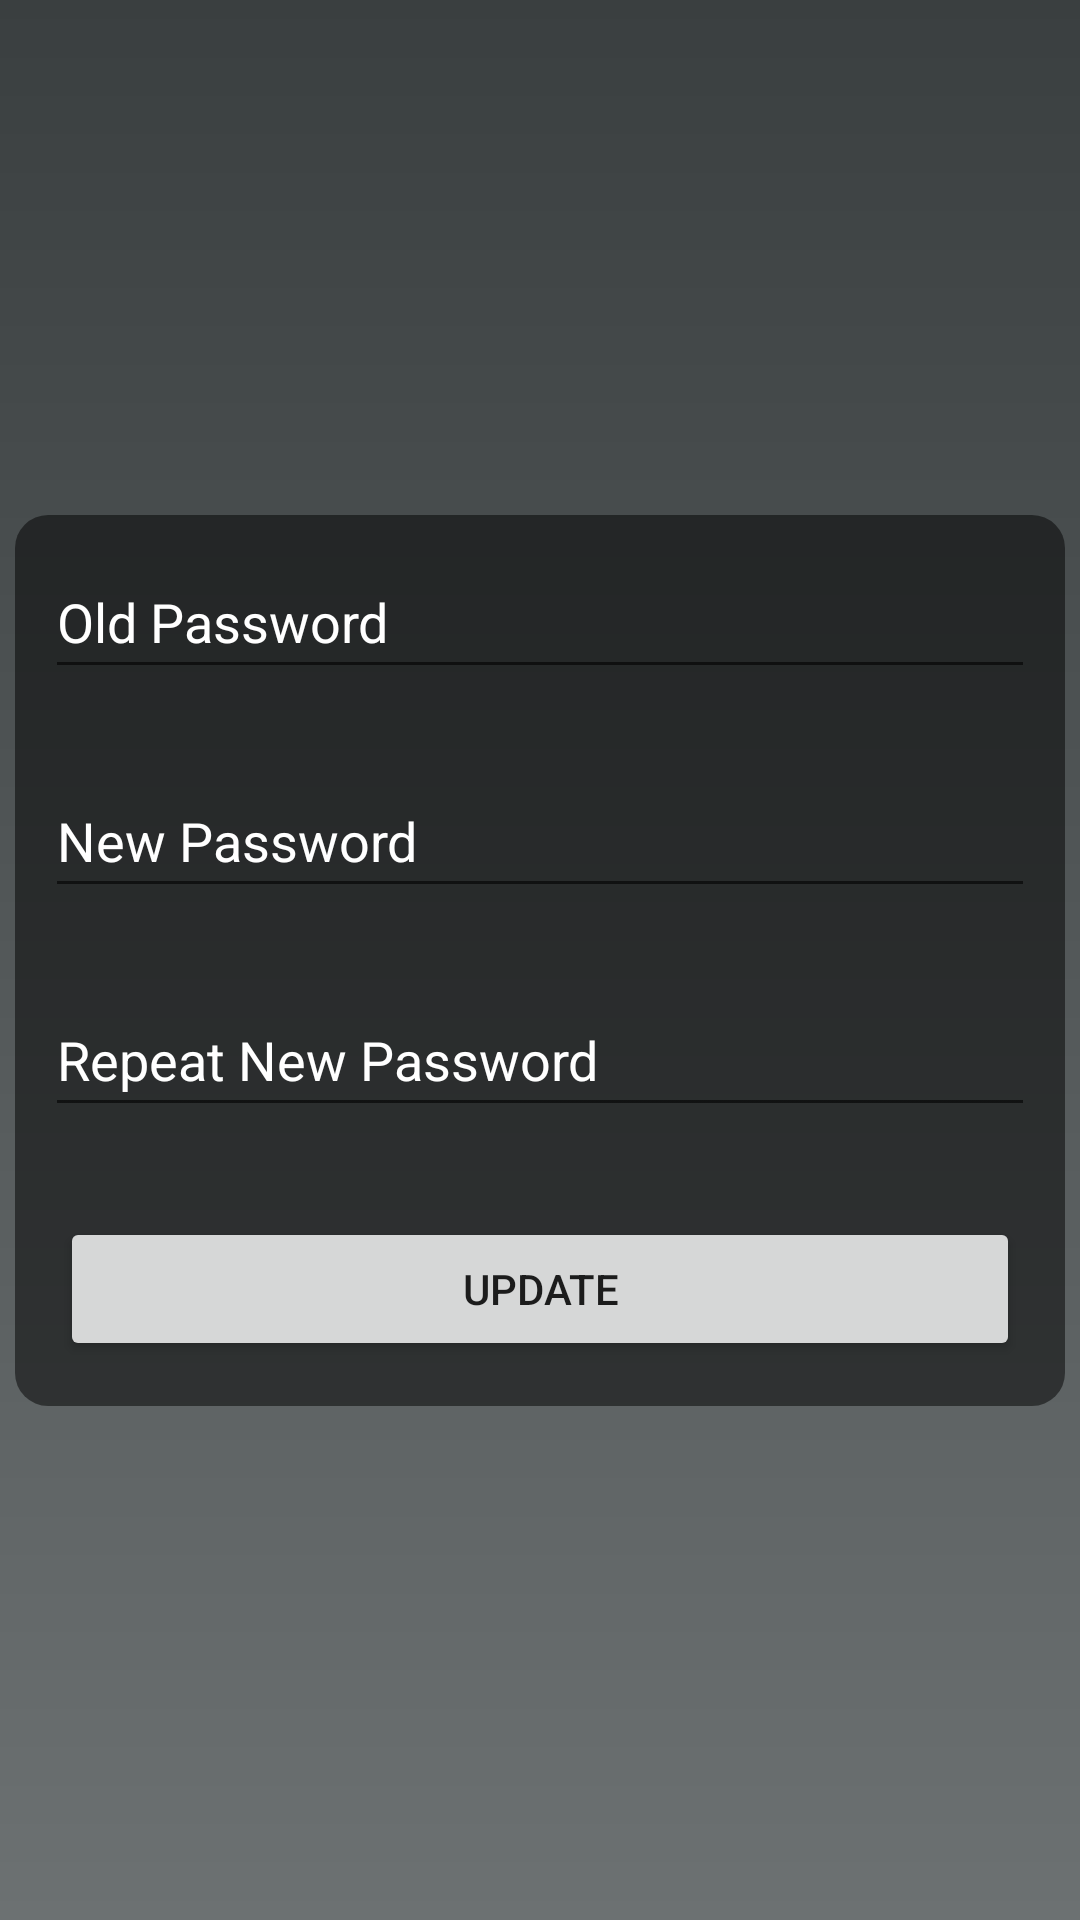

Here is an Android app screen rendered from its layout file. Give the layout XML and the strings, colors and styles it references.
<!-- AndroidManifest.xml: application theme Theme.Estudo -->
<!-- res/layout/activity_edit.xml -->
<?xml version="1.0" encoding="utf-8"?>
<androidx.constraintlayout.widget.ConstraintLayout xmlns:android="http://schemas.android.com/apk/res/android"
    xmlns:app="http://schemas.android.com/apk/res-auto"
    xmlns:tools="http://schemas.android.com/tools"
    android:layout_width="match_parent"
    android:layout_height="match_parent"
    android:background="@drawable/main_background"
    tools:context=".menuClient.EditActivity">


    <LinearLayout
        android:id="@+id/linearLayout2"
        android:layout_width="350dp"
        android:layout_height="wrap_content"
        android:orientation="vertical"
        app:layout_constraintBottom_toBottomOf="parent"
        app:layout_constraintEnd_toEndOf="parent"
        app:layout_constraintStart_toStartOf="parent"
        app:layout_constraintTop_toTopOf="parent"
        android:background="@drawable/black_low_opacity_card">

        <EditText
            android:id="@+id/oldPassword"
            android:layout_width="match_parent"
            android:layout_height="wrap_content"
            android:layout_marginBottom="25dp"
            android:ems="10"
            android:hint="@string/oldPassword"
            android:inputType="textPassword"
            android:minHeight="48dp"
            android:textColor="@color/white"
            android:textColorHint="@color/white" />

        <EditText
            android:id="@+id/newPassword"
            android:layout_width="match_parent"
            android:layout_height="wrap_content"
            android:layout_marginBottom="25dp"
            android:ems="10"
            android:hint="@string/newPassword"
            android:inputType="textPassword"
            android:minHeight="48dp"
            android:textColor="@color/white"
            android:textColorHint="@color/white" />

        <EditText
            android:id="@+id/newPassword2"
            android:layout_width="match_parent"
            android:layout_height="wrap_content"
            android:layout_marginBottom="25dp"
            android:ems="10"
            android:hint="@string/repeatNewPassword"
            android:inputType="textPassword"
            android:minHeight="48dp"
            android:textColor="@color/white"
            android:textColorHint="@color/white" />

        <Button
            android:id="@+id/btnNewPassword"
            android:layout_width="match_parent"
            android:layout_height="wrap_content"
            android:text="Update"
            android:layout_margin="5dp"/>
    </LinearLayout>
</androidx.constraintlayout.widget.ConstraintLayout>
<!-- resources referenced by this layout -->
<resources>
  <color name="white">#FFFFFFFF</color>
  <!-- drawable black_low_opacity_card (drawable) -->
  <shape
      xmlns:android="http://schemas.android.com/apk/res/android"
      android:shape="rectangle"   >
  
      <solid
          android:color="@color/black_low_opacity" >
      </solid>
  
      <padding
          android:left="10dp"
          android:top="10dp"
          android:right="10dp"
          android:bottom="10dp"    >
      </padding>
  
      <corners
          android:radius="11dp"   >
      </corners>
  
  </shape>
  <!-- drawable main_background (drawable) -->
  <?xml version="1.0" encoding="utf-8"?>
  <shape xmlns:android="http://schemas.android.com/apk/res/android"
      android:shape="rectangle">
      <gradient
          android:startColor="#ff6c7172"
          android:endColor="#ff3a3f40"
          android:angle="90" />
  </shape>
  <string name="newPassword">New Password</string>
  <string name="oldPassword">Old Password</string>
  <string name="repeatNewPassword">Repeat New Password</string>
  <style name="Theme.Estudo" parent="Theme.MaterialComponents.DayNight.NoActionBar">
          
          <item name="colorPrimary">@color/primary_900</item>
          <item name="colorPrimaryVariant">@color/primary_700</item>
          <item name="colorOnPrimary">@color/white</item>
          
          <item name="colorSecondary">@color/teal_200</item>
          <item name="colorSecondaryVariant">@color/teal_700</item>
          <item name="colorOnSecondary">@color/black</item>
          
          <item name="android:statusBarColor" tools:targetApi="l">?attr/colorPrimaryVariant</item>
          
      </style>
  <color name="black_low_opacity">#80000000</color>
  <color name="primary_900">#FF891825</color>
  <color name="primary_700">#FFA62434</color>
  <color name="teal_200">#FF03DAC5</color>
  <color name="teal_700">#FF018786</color>
  <color name="black">#FF000000</color>
</resources>
